Run: headless pygame with SDL's dummy video driver; simulated clock (each Clock.tick advances the game by its frame time, no real sleeping); random seed 0; keys injected as events and as key.get_pressed() state; no mouse input.
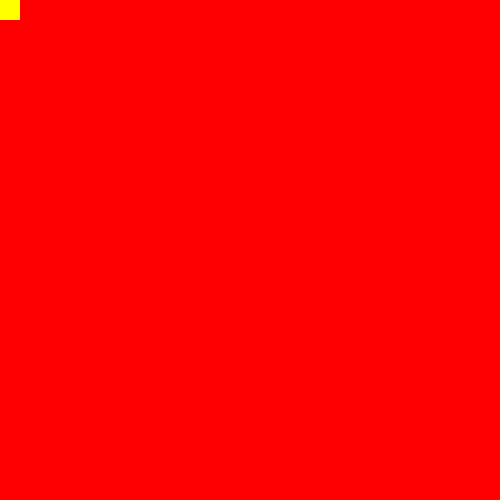
Frame 1 of 4 · flips 1–60 · no input
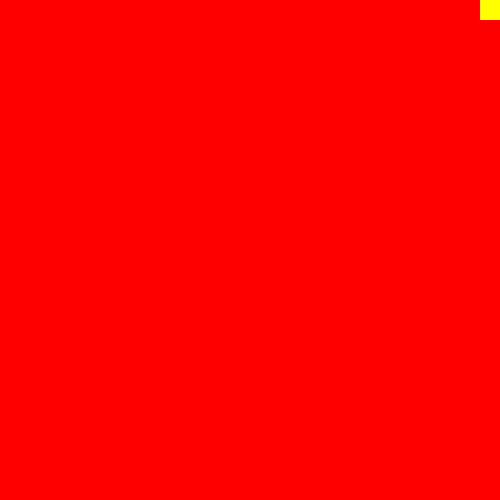
Frame 2 of 4 · flips 61–180 · tapped SPACE, RETURN · held RIGHT (→), D
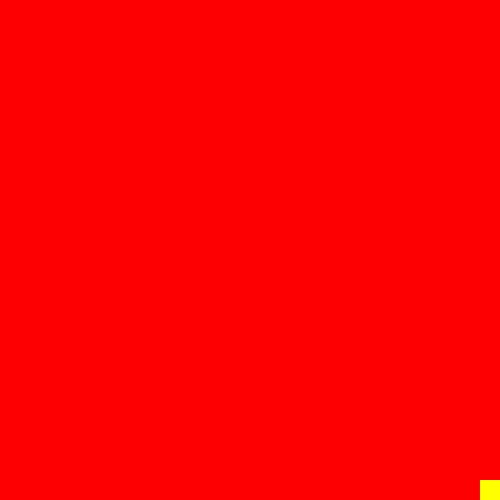
Frame 3 of 4 · flips 181–300 · held DOWN (↓), S
Frame 4 of 4 · flips 301–420 · held LEFT (←), A, UP (↑), W · screen same as frame 1, image omitted

The pygame program that drew these frames:

import pygame, sys
from pygame.locals import *

mainClock = pygame.time.Clock()
pygame.init()
display_size = (500, 500)  # < look
a = pygame.display.set_mode(display_size)
pygame.display.set_caption("Hello World")


class Square(object):
    def __init__(self):
        self.x = 0    # pos_x
        self.y = 0    # pos_y
        self.w = 20   # width
        self.h = 20   # height

    def collisions(self):
        if self.x > display_size[0] - self.w:
            self.x = display_size[0] - self.w
        if self.x < 0:
            self.x = 0
        if self.y > display_size[1] - self.h:
            self.y = display_size[1] - self.h
        if self.y < 0:
            self.y = 0

    def draw(self):
        pygame.draw.rect(a, (255, 255, 0), ((self.x, self.y), (self.w, self.h)))


Bob = Square()

while True:
    a.fill((255, 0, 0))
    
    keys = pygame.key.get_pressed()

    if keys[K_LEFT or K_a]:
        Bob.x -= 20
    if keys[K_RIGHT or K_d]:
        Bob.x += 20
    if keys[K_DOWN or K_s]:
        Bob.y += 20
    if keys[K_UP or K_w]:
        Bob.y -= 20

    for event in pygame.event.get():
        if event.type == QUIT:
            pygame.quit()
            sys.exit()
                

    Bob.collisions()
    Bob.draw()

    mainClock.tick(60)
    pygame.display.update()
